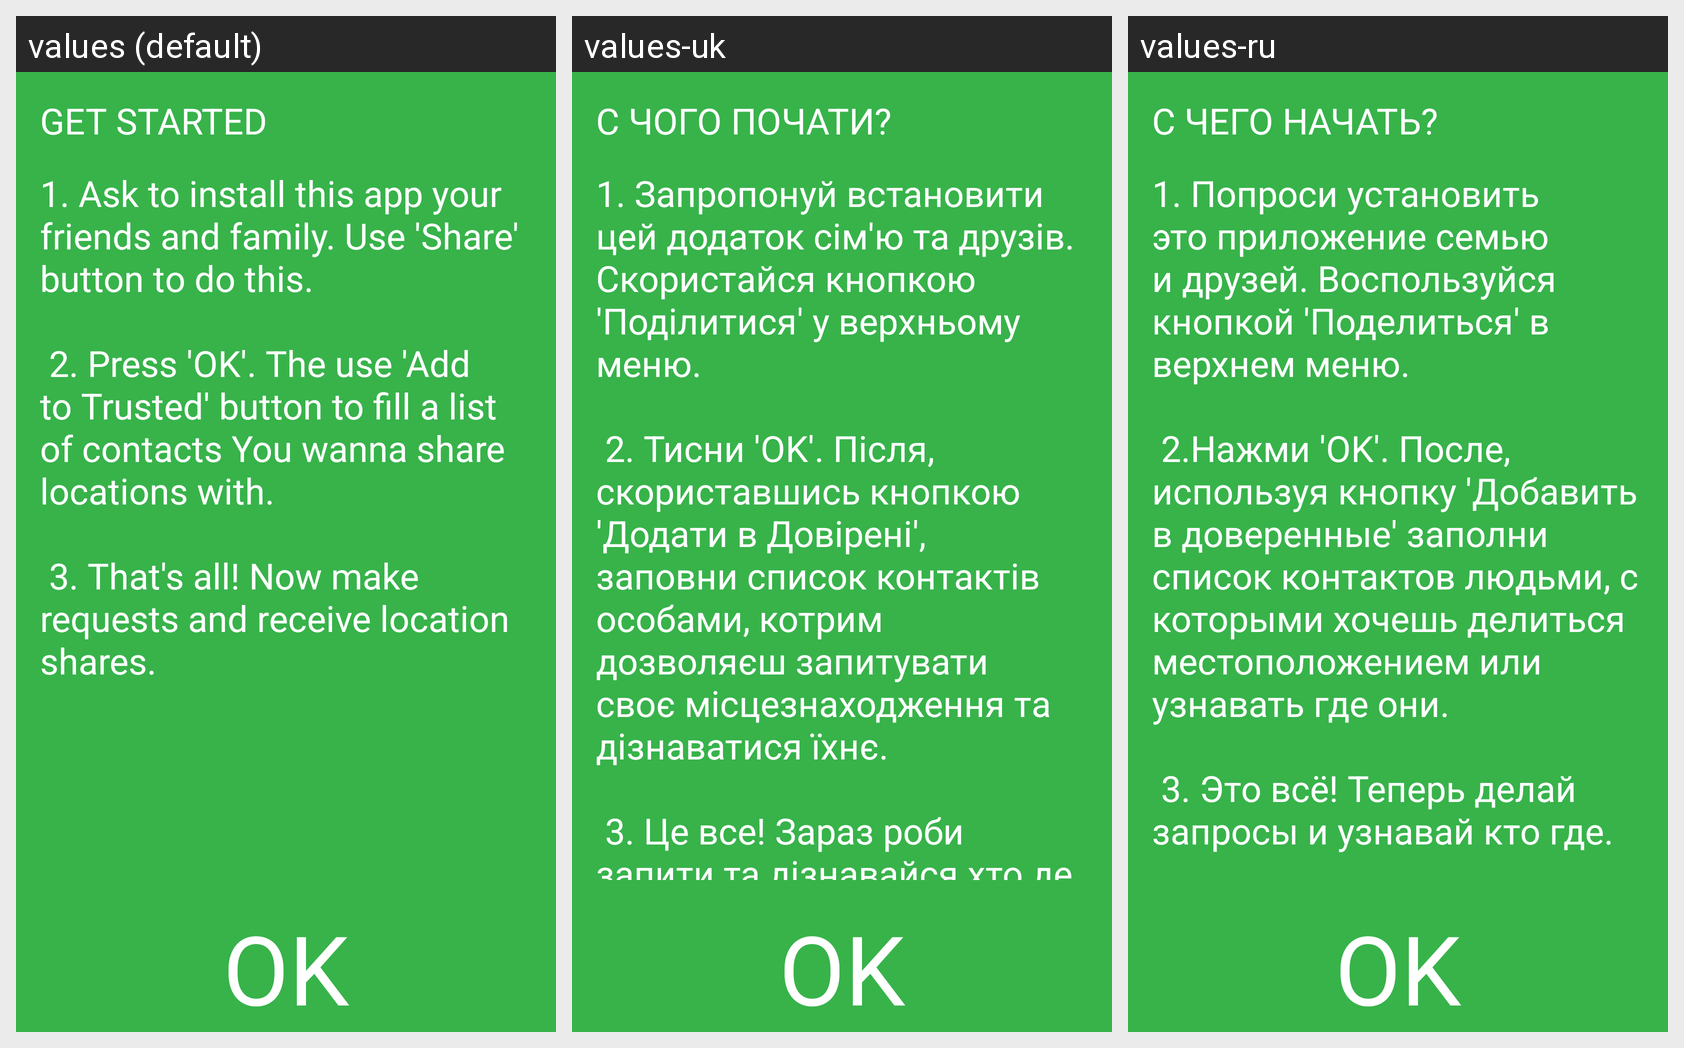

Locale-by-locale string values for the Android screen shown in this grid:
Android screen res/layout/intro_fragment_2.xml rendered under 3 locales, left to right: values (default), values-uk, values-ru. Device: Nexus 5 (rendered at 1080×1920; each locale shown at half size, 540×960, under a caption strip naming it); theme LocatorTheme.
Strings drawn on this screen, with the default value and each locale's value (text and hints the layout hard-codes, and strings that could not be matched under every locale, appear in the picture but are not listed):

get_started
  values: Get started
  values-uk: С чого почати?
  values-ru: С чего начать?

intro
  values: 1. Ask to install this app your friends and family. Use 'Share' button to do this. 
      
       2. Press 'OK'. The use 'Add to Trusted' button to fill a list of contacts You wanna share locations with. 
      
       3. That's all! Now make requests and receive location shares.
  values-uk: 1. Запропонуй встановити цей додаток сім'ю та друзів. Скористайся кнопкою 'Поділитися' у верхньому меню. 
      
       2. Тисни 'OK'. Після, скориставшись кнопкою 'Додати в Довірені', заповни список контактів особами, котрим дозволяєш запитувати своє місцезнаходження та дізнаватися їхнє. 
      
       3. Це все! Зараз роби запити та дізнавайся хто де є.
  values-ru: 1. Попроси установить это приложение семью и друзей. Воспользуйся кнопкой 'Поделиться' в верхнем меню. 
      
       2.Нажми 'OK'. После, используя кнопку 'Добавить в доверенные' заполни список контактов людьми, с которыми хочешь делиться местоположением или узнавать где они. 
      
       3. Это всё! Теперь делай запросы и узнавай кто где.

dialog_ok
  values: OK
  values-uk: OK
  values-ru: OK
